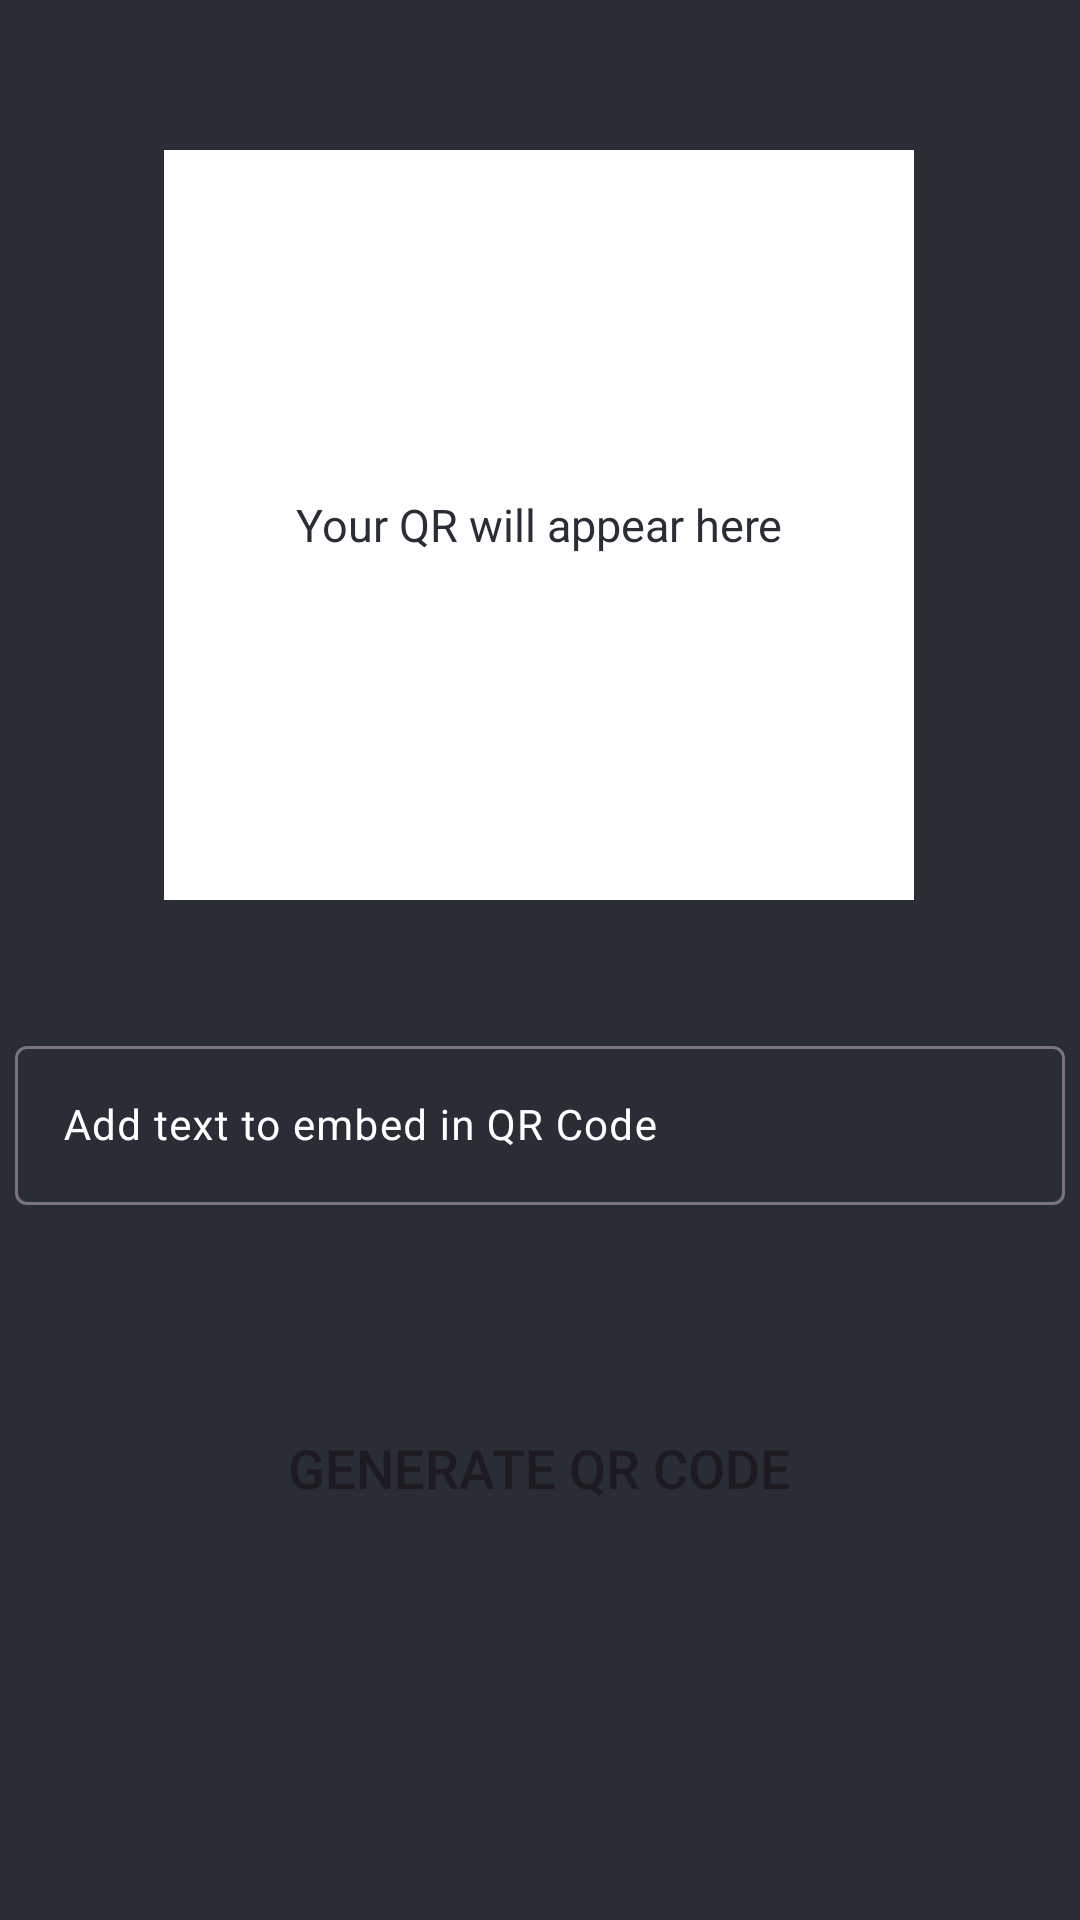

Android layout source for this screen:
<!-- AndroidManifest.xml: application theme Theme.WorldOfQR -->
<!-- res/layout/activity_generate_qractivity.xml -->
<?xml version="1.0" encoding="utf-8"?>
<androidx.constraintlayout.widget.ConstraintLayout xmlns:android="http://schemas.android.com/apk/res/android"
    xmlns:app="http://schemas.android.com/apk/res-auto"
    xmlns:tools="http://schemas.android.com/tools"
    android:layout_width="match_parent"
    android:layout_height="match_parent"
    tools:context=".GenerateQRActivity"
    android:background="@color/black_shade_1"
    style="@style/AppTheme.MaterialTheme">

    <FrameLayout
        android:id="@+id/frameLayoutQR"
        android:layout_width="250dp"
        android:layout_height="wrap_content"
        app:layout_constraintBottom_toBottomOf="parent"
        app:layout_constraintEnd_toEndOf="parent"
        app:layout_constraintHorizontal_bias="0.496"
        app:layout_constraintStart_toStartOf="parent"
        app:layout_constraintTop_toTopOf="parent"
        app:layout_constraintVertical_bias="0.128" >

        <TextView
            android:id="@+id/txtViewQr"
            android:layout_width="match_parent"
            android:layout_height="wrap_content"
            android:layout_gravity="center"
            android:text="Your QR will appear here"
            android:textColor="@color/black"
            android:textSize="15sp"
            android:padding="4dp"
            android:textAlignment="center"
            android:elevation="1dp"/>

        <ImageView
            android:id="@+id/QRtoDisplay"
            android:layout_width="250dp"
            android:layout_height="250dp"
            android:background="#FFFFFF"/>
        
    </FrameLayout>

    <com.google.android.material.textfield.TextInputLayout
        android:id="@+id/inputLayout"
        style="@style/Widget.Material3.TextInputLayout.OutlinedBox"
        android:layout_width="match_parent"
        android:layout_height="wrap_content"
        android:hint="Add text to embed in QR Code"
        android:padding="5dp"
        android:textColorHint="#FFFFFF"
        app:hintTextColor="#FFFFFF"
        app:layout_constraintBottom_toBottomOf="parent"
        app:layout_constraintEnd_toEndOf="parent"
        app:layout_constraintHorizontal_bias="0.0"
        app:layout_constraintStart_toStartOf="parent"
        app:layout_constraintTop_toTopOf="parent"
        app:layout_constraintVertical_bias="0.592">

        <com.google.android.material.textfield.TextInputEditText
            android:id="@+id/qrEditText"
            android:layout_width="match_parent"
            android:layout_height="match_parent"
            android:ems="10"
            android:importantForAutofill="no"
            android:inputType="textImeMultiLine|textMultiLine"
            android:textColor="#FFFFFF"
            android:textSize="14sp" />

    </com.google.android.material.textfield.TextInputLayout>

    <Button
        android:id="@+id/generateQRBtn"
        android:layout_width="300dp"
        android:layout_height="wrap_content"
        android:background="@drawable/button_back"
        android:text="Generate QR Code"
        android:textSize="18sp"
        app:layout_constraintBottom_toBottomOf="parent"
        app:layout_constraintEnd_toEndOf="parent"
        app:layout_constraintHorizontal_bias="0.495"
        app:layout_constraintStart_toStartOf="parent"
        app:layout_constraintTop_toTopOf="parent"
        app:layout_constraintVertical_bias="0.786" />

</androidx.constraintlayout.widget.ConstraintLayout>
<!-- resources referenced by this layout -->
<resources>
  <color name="black">#292D36</color>
  <color name="black_shade_1">#292D36</color>
  <style name="AppTheme.MaterialTheme" parent="Theme.MaterialComponents.Light.DarkActionBar">
          <item name="windowNoTitle">true</item>
          <item name="windowActionBar">false</item>
          <item name="colorPrimary">@color/yellow</item>
          <item name="colorBackgroundFloating">@color/yellow</item>
          <item name="colorAccent">@color/white</item>
          <item name="android:singleLine">true</item>
      </style>
  <style name="Theme.WorldOfQR" parent="Base.Theme.WorldOfQR" />
  <color name="yellow">#ffa500</color>
  <color name="white">#ffa500</color>
  <style name="Base.Theme.WorldOfQR" parent="Theme.Material3.DayNight.NoActionBar">
          
          
          <item name="windowNoTitle">true</item>
          <item name="windowActionBar">false</item>
          <item name="colorPrimary">@color/yellow</item>
          <item name="colorBackgroundFloating">@color/yellow</item>
          <item name="colorAccent">@color/white</item>
          <item name="android:singleLine">true</item>
      </style>
</resources>
